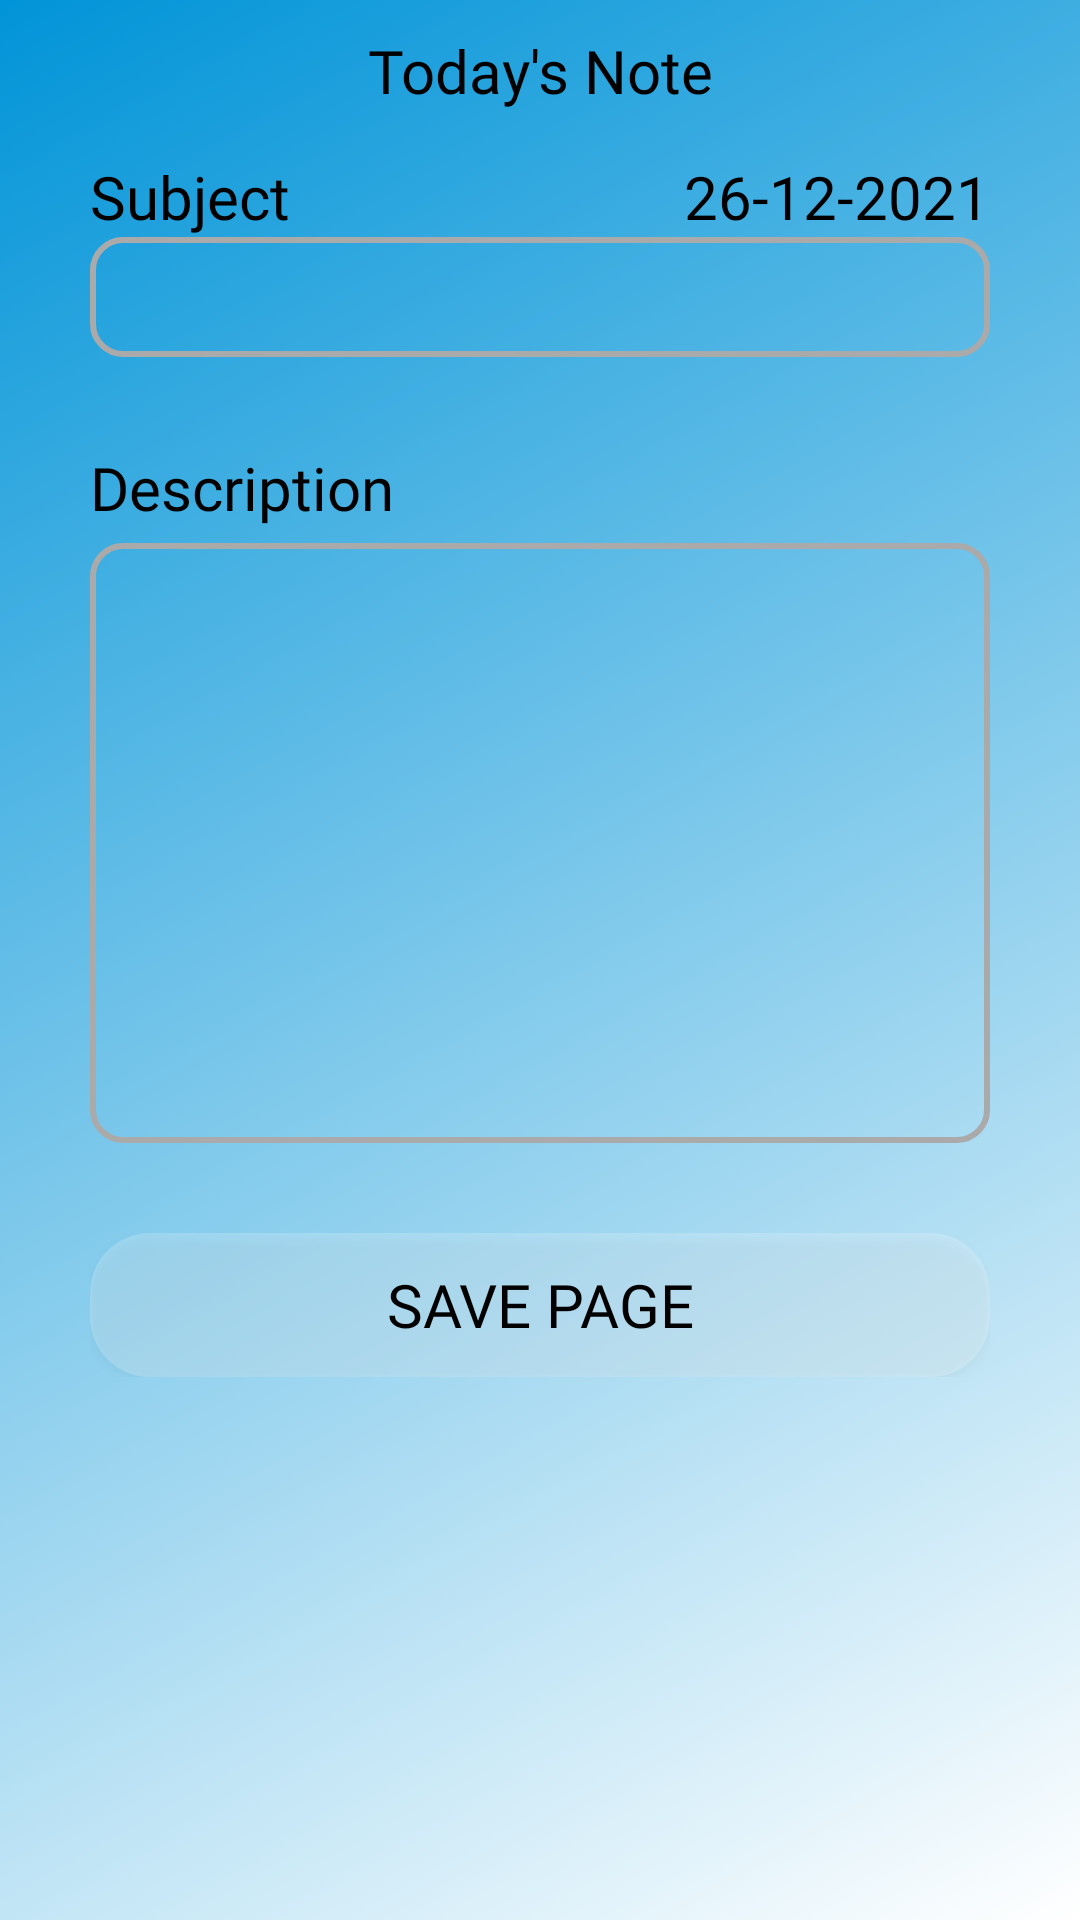

Layout XML and referenced resources for this Android screen:
<!-- AndroidManifest.xml: application theme AppTheme -->
<!-- res/layout/activity_today_snote.xml -->
<?xml version="1.0" encoding="utf-8"?>
<LinearLayout xmlns:android="http://schemas.android.com/apk/res/android"
    xmlns:app="http://schemas.android.com/apk/res-auto"
    xmlns:tools="http://schemas.android.com/tools"
    android:layout_width="match_parent"
    android:layout_height="match_parent"
    android:orientation="vertical"
    android:paddingTop="10dp"
    android:paddingLeft="30dp"
    android:paddingRight="30dp"
    android:background="@drawable/theme_main"
    android:id="@+id/main_background_id"
    tools:context=".TodaySNote">
    <TextView
        android:layout_width="match_parent"
        android:layout_height="wrap_content"
        android:text="Today's Note"
        android:textColor="@color/textColorBlcak"
        android:textSize="20dp"
        android:gravity="center_horizontal"
        android:fontFamily="@font/adamina"
        />
    <RelativeLayout
        android:layout_marginTop="15dp"
        android:layout_width="match_parent"
        android:layout_height="wrap_content">

        <TextView
            android:layout_width="wrap_content"
            android:layout_height="wrap_content"
            android:layout_alignParentLeft="true"
            android:fontFamily="@font/adamina"
            android:maxLines="2"
            android:text="Subject"
            android:textColor="#000000"
            android:textSize="20dp" />
        <TextView
            android:id="@+id/DateID"
            android:layout_width="wrap_content"
            android:layout_height="wrap_content"
            android:fontFamily="@font/adamina"
            android:text="26-12-2021"
            android:textColor="#000000"
            android:layout_alignParentRight="true"
            android:textSize="20dp"
            android:maxLines="1"
            />
    </RelativeLayout>
    <LinearLayout
        android:orientation="vertical"
        android:layout_width="match_parent"
        android:layout_height="wrap_content"
        >
        <EditText
            android:id="@+id/SubjectID"
            android:layout_width="match_parent"
            android:layout_height="40dp"
            android:background="@drawable/edittext_design"
            android:fontFamily="@font/adamina"
            android:paddingLeft="10dp" />
    </LinearLayout>
    <LinearLayout
        android:orientation="vertical"
        android:layout_marginTop="30dp"
        android:layout_width="match_parent"
        android:layout_height="wrap_content">
        <TextView
            android:layout_width="wrap_content"
            android:layout_height="wrap_content"
            android:layout_marginBottom="5dp"
            android:fontFamily="@font/adamina"
            android:text="Description"
            android:textColor="#000000"
            android:textSize="20dp" />
        <EditText
            android:id="@+id/DescriptionID"
            android:layout_width="match_parent"
            android:layout_height="200dp"
            android:background="@drawable/edittext_design"
            android:fontFamily="@font/adamina"
            android:gravity="top"
            android:padding="10dp" />
    </LinearLayout>
    <LinearLayout
        android:gravity="center_horizontal"
        android:layout_marginTop="30dp"
        android:layout_width="match_parent"
        android:layout_height="wrap_content">
        <Button
            android:id="@+id/TodaySavePageButtonID"
            android:layout_width="match_parent"
            android:layout_height="wrap_content"
            android:background="@drawable/button"
            android:fontFamily="@font/adamina"
            android:foreground="?selectableItemBackground"
            android:paddingLeft="20dp"
            android:paddingRight="20dp"
            android:text="Save Page"
            android:textColor="#000000"
            android:textSize="20dp" />
    </LinearLayout>
</LinearLayout>
<!-- resources referenced by this layout -->
<resources>
  <color name="textColorBlcak">#000000</color>
  <!-- drawable button (drawable) -->
  <?xml version="1.0" encoding="utf-8"?>
  <shape xmlns:android="http://schemas.android.com/apk/res/android">
      <corners android:radius="20dp" />
      <solid android:color="#32FFFFFF"/>
  </shape>
  <!-- drawable edittext_design (drawable) -->
  <?xml version="1.0" encoding="utf-8"?>
  <selector xmlns:android="http://schemas.android.com/apk/res/android">
  
  
      <item android:state_enabled="true"
          android:state_focused="true">
          <shape android:shape="rectangle">
              android:background="@android:color/transparent"
  
              <corners android:radius="10dp"/>
              <stroke android:color="#000000" android:width="2dp"/>
          </shape>
      </item>
  
  
      <item android:state_enabled="true">
          <shape android:shape="rectangle">
              android:background="@android:color/transparent"
  
              <corners android:radius="10dp"/>
              <stroke android:color="@android:color/darker_gray" android:width="2dp"/>
          </shape>
      </item>
  
  
  </selector>
  <!-- drawable theme_main (drawable) -->
  <?xml version="1.0" encoding="utf-8"?>
  <shape xmlns:android="http://schemas.android.com/apk/res/android">
      <gradient
          android:startColor="#FFFFFF"
          android:endColor="#0194D8"
          android:angle="135" />
  </shape>
  <style name="AppTheme" parent="Theme.AppCompat.Light.DarkActionBar">
          
          <item name="colorPrimary">@color/colorPrimary</item>
          <item name="colorPrimaryDark">@color/colorPrimaryDark</item>
          <item name="colorAccent">@color/colorAccent</item>
          <item name="fontFamily">@font/adamina</item>
      </style>
  <color name="colorPrimary">#2CC7FF</color>
  <color name="colorPrimaryDark">#2CC7FF</color>
  <color name="colorAccent">#000000</color>
</resources>
